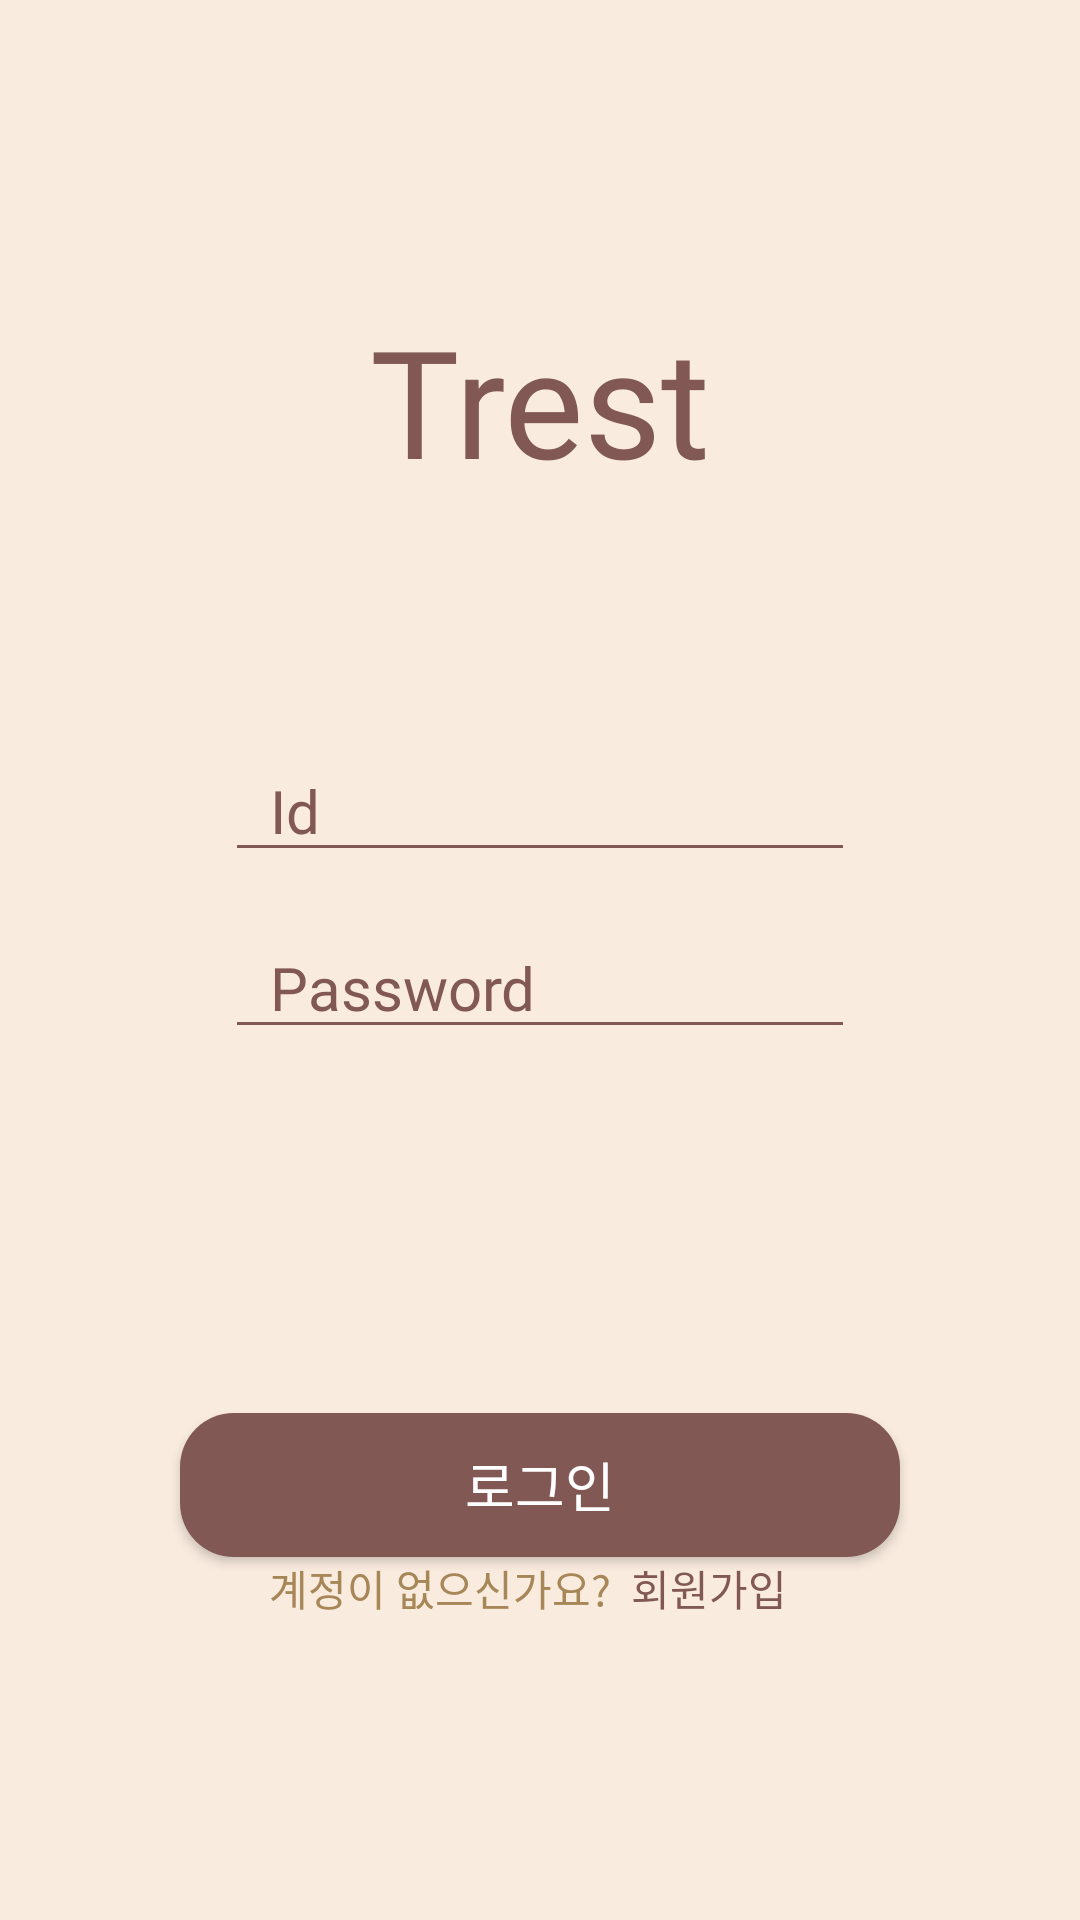

Here is an Android app screen rendered from its layout file. Give the layout XML and the strings, colors and styles it references.
<!-- AndroidManifest.xml: application theme Theme.Pigo_App_Client -->
<!-- res/layout/activity_login.xml -->
<?xml version="1.0" encoding="utf-8"?>
<layout xmlns:android="http://schemas.android.com/apk/res/android"
    xmlns:tools="http://schemas.android.com/tools"
    xmlns:app="http://schemas.android.com/apk/res-auto">
  <data>

  </data>

  <androidx.constraintlayout.widget.ConstraintLayout
      android:layout_width="match_parent"
      android:layout_height="match_parent"
      android:background="@color/main_beige"
      tools:context=".ui.login.LoginActivity">

    <TextView style="@style/LoginTitleText"
        android:id="@+id/textView"
        android:layout_width="wrap_content"
        android:layout_height="wrap_content"
        android:layout_marginTop="100dp"
        android:text="Trest"
        app:layout_constraintEnd_toEndOf="parent"
        app:layout_constraintStart_toStartOf="parent"
        app:layout_constraintTop_toTopOf="parent" />

    <EditText style="@style/LoginEditText"
        android:id="@+id/editText_Id_LoginActivity"
        android:hint="Id"
        android:layout_marginTop="80dp"
        app:layout_constraintEnd_toEndOf="parent"
        app:layout_constraintStart_toStartOf="parent"
        app:layout_constraintTop_toBottomOf="@+id/textView" />

    <EditText style="@style/LoginEditText"
        android:id="@+id/editText_Password_LoginActivity"
        android:hint="Password"
        android:inputType="textPassword"
        android:layout_marginTop="15dp"
        app:layout_constraintEnd_toEndOf="parent"
        app:layout_constraintStart_toStartOf="parent"
        app:layout_constraintTop_toBottomOf="@id/editText_Id_LoginActivity" />


    <Button
        android:id="@+id/button"
        style="@style/LoginButton"
        app:layout_constraintBottom_toBottomOf="parent"
        app:layout_constraintEnd_toEndOf="parent"
        app:layout_constraintStart_toStartOf="parent"
        app:layout_constraintTop_toBottomOf="@+id/editText_Password_LoginActivity" />

    <TextView style="@style/SignUpText"
        android:id="@+id/textView2"
        android:layout_marginRight="60dp"
        android:text="계정이 없으신가요?  "
        android:textColor="#A78758"
        app:layout_constraintBottom_toBottomOf="@+id/textView3"
        app:layout_constraintEnd_toEndOf="@+id/button"
        app:layout_constraintStart_toStartOf="@+id/button"
        app:layout_constraintTop_toTopOf="@+id/textView3" />

    <TextView style="@style/SignUpText"
        android:id="@+id/textView3"
        android:text="회원가입"
        android:textColor="@color/main_brown"
        app:layout_constraintStart_toEndOf="@+id/textView2"
        app:layout_constraintTop_toBottomOf="@+id/button" />

  </androidx.constraintlayout.widget.ConstraintLayout>
</layout>
<!-- resources referenced by this layout -->
<resources>
  <color name="main_beige">#F9EBDE</color>
  <color name="main_brown">#815854</color>
  <style name="LoginButton" parent="ClickableItem">
          <item name="android:layout_width">match_parent</item>
          <item name="android:layout_height">wrap_content</item>
          <item name="android:background">@drawable/redge_brown_18dp</item>
          <item name="android:layout_marginHorizontal">60dp</item>
          <item name="android:text">로그인</item>
          <item name="android:fontFamily">@font/notosanskr_bold</item>
          <item name="android:textColor">@color/white</item>
          <item name="android:textSize">18dp</item>
      </style>
  <style name="LoginEditText">
          <item name="android:layout_width">match_parent</item>
          <item name="android:layout_height">wrap_content</item>
          <item name="android:textSize">20dp</item>
          <item name="android:paddingLeft">15dp</item>
          <item name="android:backgroundTint">@color/main_brown</item>
          <item name="android:layout_marginHorizontal">75dp</item>
          <item name="android:textColor">@color/main_brown</item>
          <item name="android:textColorHint">@color/main_brown</item>
          <item name="fontFamily">@font/manjari_bold</item>
      </style>
  <style name="LoginTitleText">
          <item name="android:layout_width">wrap_content</item>
          <item name="android:layout_height">wrap_content</item>
          <item name="android:textSize">50dp</item>
          <item name="android:textColor">@color/main_brown</item>
          <item name="fontFamily">@font/manjari_bold</item>
      </style>
  <style name="SignUpText" parent="ClickableItem">
          <item name="android:layout_width">wrap_content</item>
          <item name="android:layout_height">wrap_content</item>
          <item name="android:text"><p><u>Underline me</u></p></item>
          <item name="android:fontFamily">@font/notosanskr_bold</item>
          <item name="android:textSize">14dp</item>
      </style>
  <style name="Theme.Pigo_App_Client" parent="Theme.AppCompat.Light.NoActionBar">
          
          <item name="colorPrimary">@color/purple_500</item>
          <item name="colorPrimaryVariant">@color/purple_700</item>
          <item name="colorOnPrimary">@color/white</item>
          
          <item name="colorSecondary">@color/teal_200</item>
          <item name="colorSecondaryVariant">@color/teal_700</item>
          <item name="colorOnSecondary">@color/black</item>
          
          <item name="android:statusBarColor" tools:targetApi="l">?attr/colorPrimaryVariant</item>
          
      </style>
  <style name="ClickableItem">
          <item name="android:clickable">true</item>
          <item name="android:foreground">?attr/selectableItemBackground</item>
      </style>
  <!-- drawable redge_brown_18dp (drawable) -->
  <?xml version="1.0" encoding="utf-8"?>
  <shape xmlns:android="http://schemas.android.com/apk/res/android"
      android:padding="10dp"
      android:shape="rectangle" >
      <solid android:color="@color/main_brown" />
      <corners
          android:bottomLeftRadius="18dp"
          android:bottomRightRadius="18dp"
          android:topLeftRadius="18dp"
          android:topRightRadius="18dp" />
  </shape>
  <color name="white">#FFFFFFFF</color>
  <color name="purple_500">#FF6200EE</color>
  <color name="purple_700">#FF3700B3</color>
  <color name="teal_200">#FF03DAC5</color>
  <color name="teal_700">#FF018786</color>
  <color name="black">#FF000000</color>
</resources>
